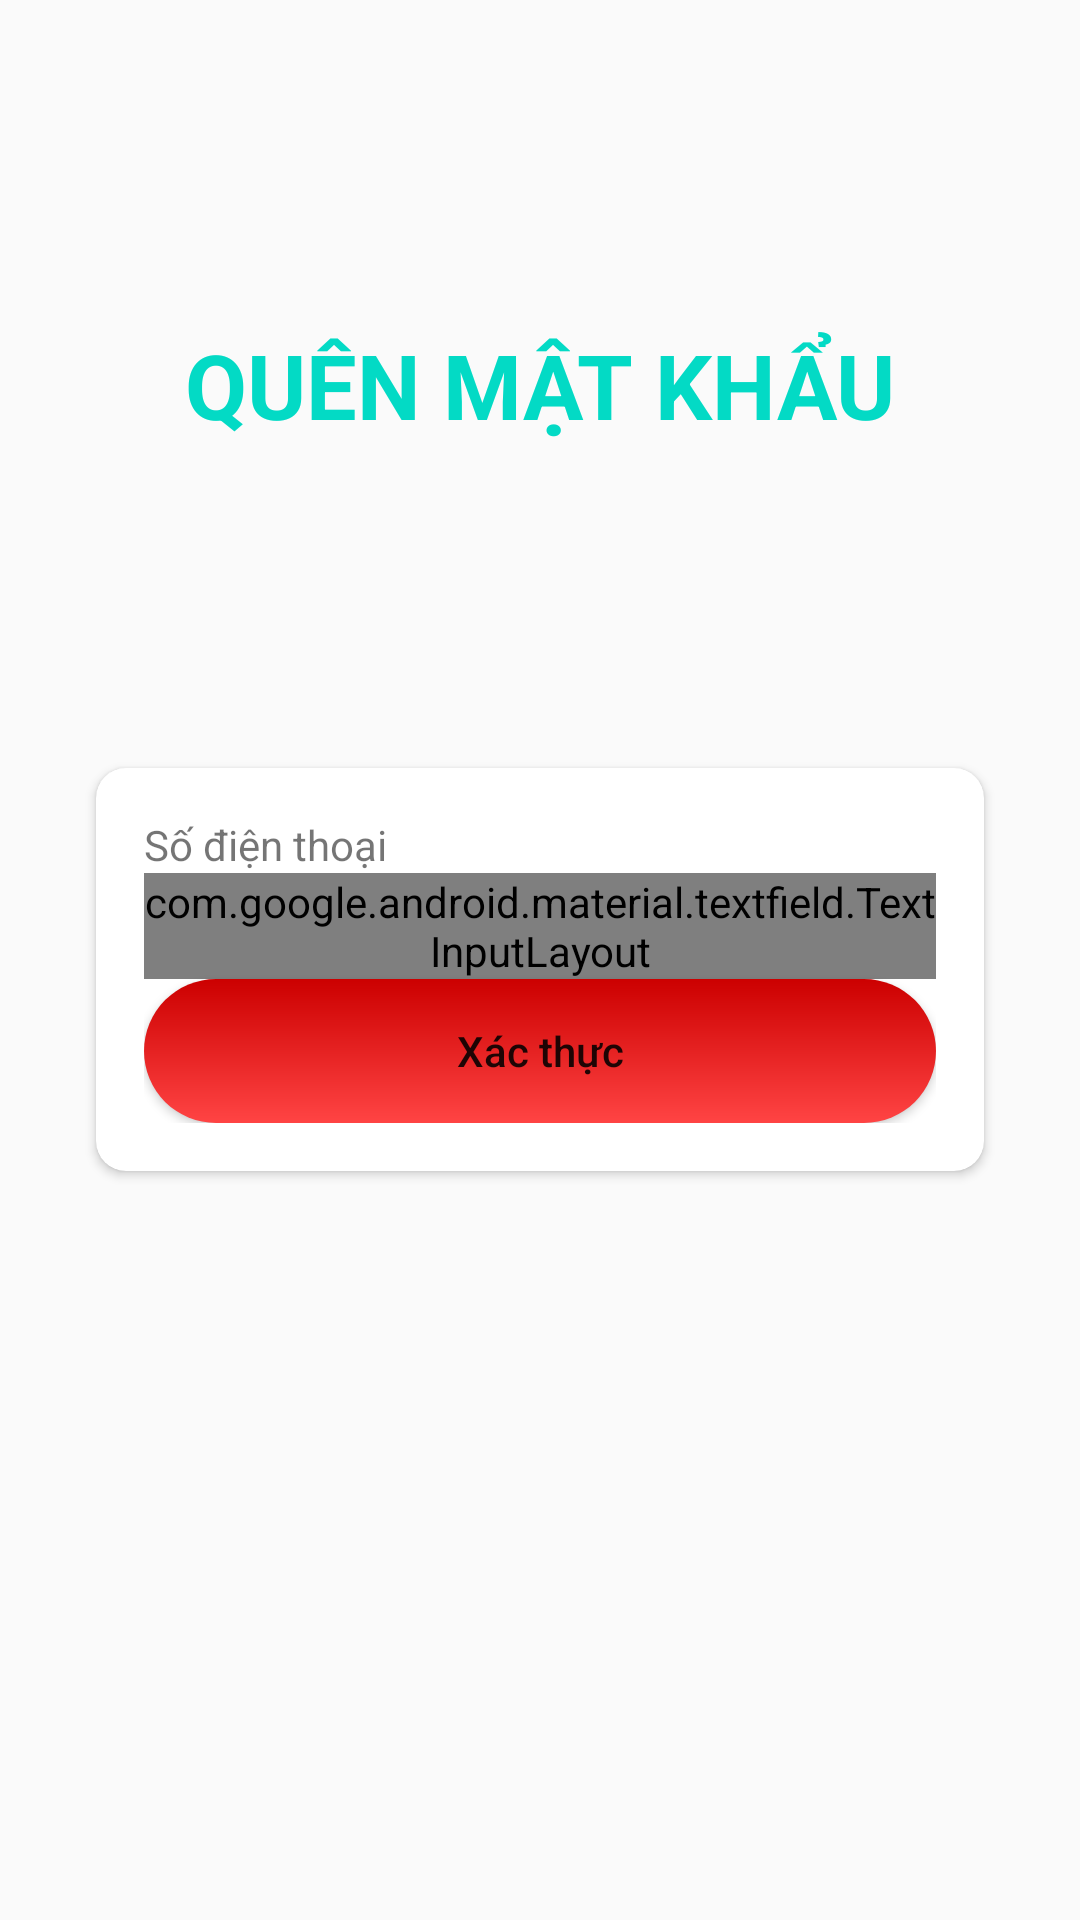

Here is an Android app screen rendered from its layout file. Give the layout XML and the strings, colors and styles it references.
<!-- AndroidManifest.xml: application theme AppTheme.SplashScreen -->
<!-- res/layout/fragment_forgot_pass_word.xml -->
<?xml version="1.0" encoding="utf-8"?>
<layout xmlns:android="http://schemas.android.com/apk/res/android"
    xmlns:tools="http://schemas.android.com/tools"
    xmlns:app="http://schemas.android.com/apk/res-auto">

    <data>
        <variable
            name="viewModel"
            type="com.example.onlineshopping.ui.fragment.forgotpassword.ForgotPasswordViewModel" />
        <variable
            name="forgotPasswordListenner"
            type="com.example.onlineshopping.ui.fragment.forgotpassword.ForgotPasswordListenner" />
    </data>

    <androidx.constraintlayout.widget.ConstraintLayout
        android:layout_width="match_parent"
        android:layout_height="match_parent"
        tools:context=".ui.fragment.forgotpassword.ForgotPassWordFragment">

        <TextView
            app:layout_constraintTop_toTopOf="parent"
            android:text="@string/all_text_forgot_password"
            android:textAlignment="center"
            android:textAllCaps="true"
            android:textSize="30sp"
            android:textStyle="bold"
            android:textColor="@color/colorAccent"
            app:layout_constraintBottom_toBottomOf="@id/gl1"
            android:layout_width="match_parent"
            android:layout_height="wrap_content" />

        <androidx.constraintlayout.widget.Guideline
            android:id="@+id/gl1"
            android:layout_width="wrap_content"
            android:orientation="horizontal"
            app:layout_constraintGuide_percent="0.4"
            android:layout_height="0dp" />

        <androidx.cardview.widget.CardView
            app:layout_constraintTop_toTopOf="@id/gl1"
            app:layout_constraintStart_toStartOf="parent"
            app:layout_constraintEnd_toEndOf="parent"
            android:layout_marginStart="@dimen/default_margin_large"
            app:cardCornerRadius="10dp"
            android:layout_marginEnd="@dimen/default_margin_large"
            android:layout_width="match_parent"
            android:layout_height="0dp">

            <LinearLayout
                android:layout_margin="@dimen/default_margin_normal"
                android:orientation="vertical"
                android:layout_width="match_parent"
                android:layout_height="match_parent">

                <TextView
                    android:id="@+id/tv_sdt"
                    android:text="@string/phoneNumber"
                    android:layout_width="wrap_content"
                    android:layout_height="wrap_content" />

                <com.google.android.material.textfield.TextInputLayout
                    android:id="@+id/lo_email_verification"
                    android:layout_width="match_parent"
                    style="@style/Widget.MaterialComponents.TextInputLayout.OutlinedBox"
                    app:errorEnabled="true"
                    android:layout_height="wrap_content">

                    <com.google.android.material.textfield.TextInputEditText
                        android:id="@+id/email_verification"
                        android:layout_width="match_parent"
                        android:inputType="text"
                        android:text="@{viewModel.email}"
                        android:hint="@string/verification_email"
                        android:layout_height="wrap_content" />
                </com.google.android.material.textfield.TextInputLayout>

                <Button
                    android:id="@+id/btn_verification"
                    android:layout_width="match_parent"
                    android:text="@string/verification"
                    android:textAllCaps="false"
                    android:onClick="@{forgotPasswordListenner::btnSend}"
                    android:background="@drawable/custom_backgroud_btn_verification"
                    android:layout_height="wrap_content" />
            </LinearLayout>
        </androidx.cardview.widget.CardView>

    </androidx.constraintlayout.widget.ConstraintLayout>
</layout>
<!-- resources referenced by this layout -->
<resources>
  <color name="colorAccent">#03DAC5</color>
  <dimen name="default_margin_large">32dp</dimen>
  <dimen name="default_margin_normal">16dp</dimen>
  <!-- drawable custom_backgroud_btn_verification (drawable) -->
  <?xml version="1.0" encoding="utf-8"?>
  <shape xmlns:android="http://schemas.android.com/apk/res/android">
      <gradient
          android:angle="-45"
          android:endColor="@android:color/holo_red_light"
          android:startColor="@android:color/holo_red_dark" />
      <corners android:radius="25dp"/>
  </shape>
  <string name="all_text_forgot_password">Quên Mật khẩu</string>
  <string name="phoneNumber">Số điện thoại</string>
  <string name="verification">Xác thực</string>
  <string name="verification_email">Email xác thực</string>
  <style name="AppTheme.SplashScreen" parent="AppTheme">
  
      </style>
  <style name="AppTheme" parent="Theme.AppCompat.Light.NoActionBar">
          
          <item name="colorPrimary">@color/colorPrimary</item>
          <item name="colorPrimaryDark">@color/colorPrimaryDark</item>
          <item name="colorAccent">@color/colorAccent</item>
      </style>
  <color name="colorPrimary">#6200EE</color>
  <color name="colorPrimaryDark">#3700B3</color>
</resources>
